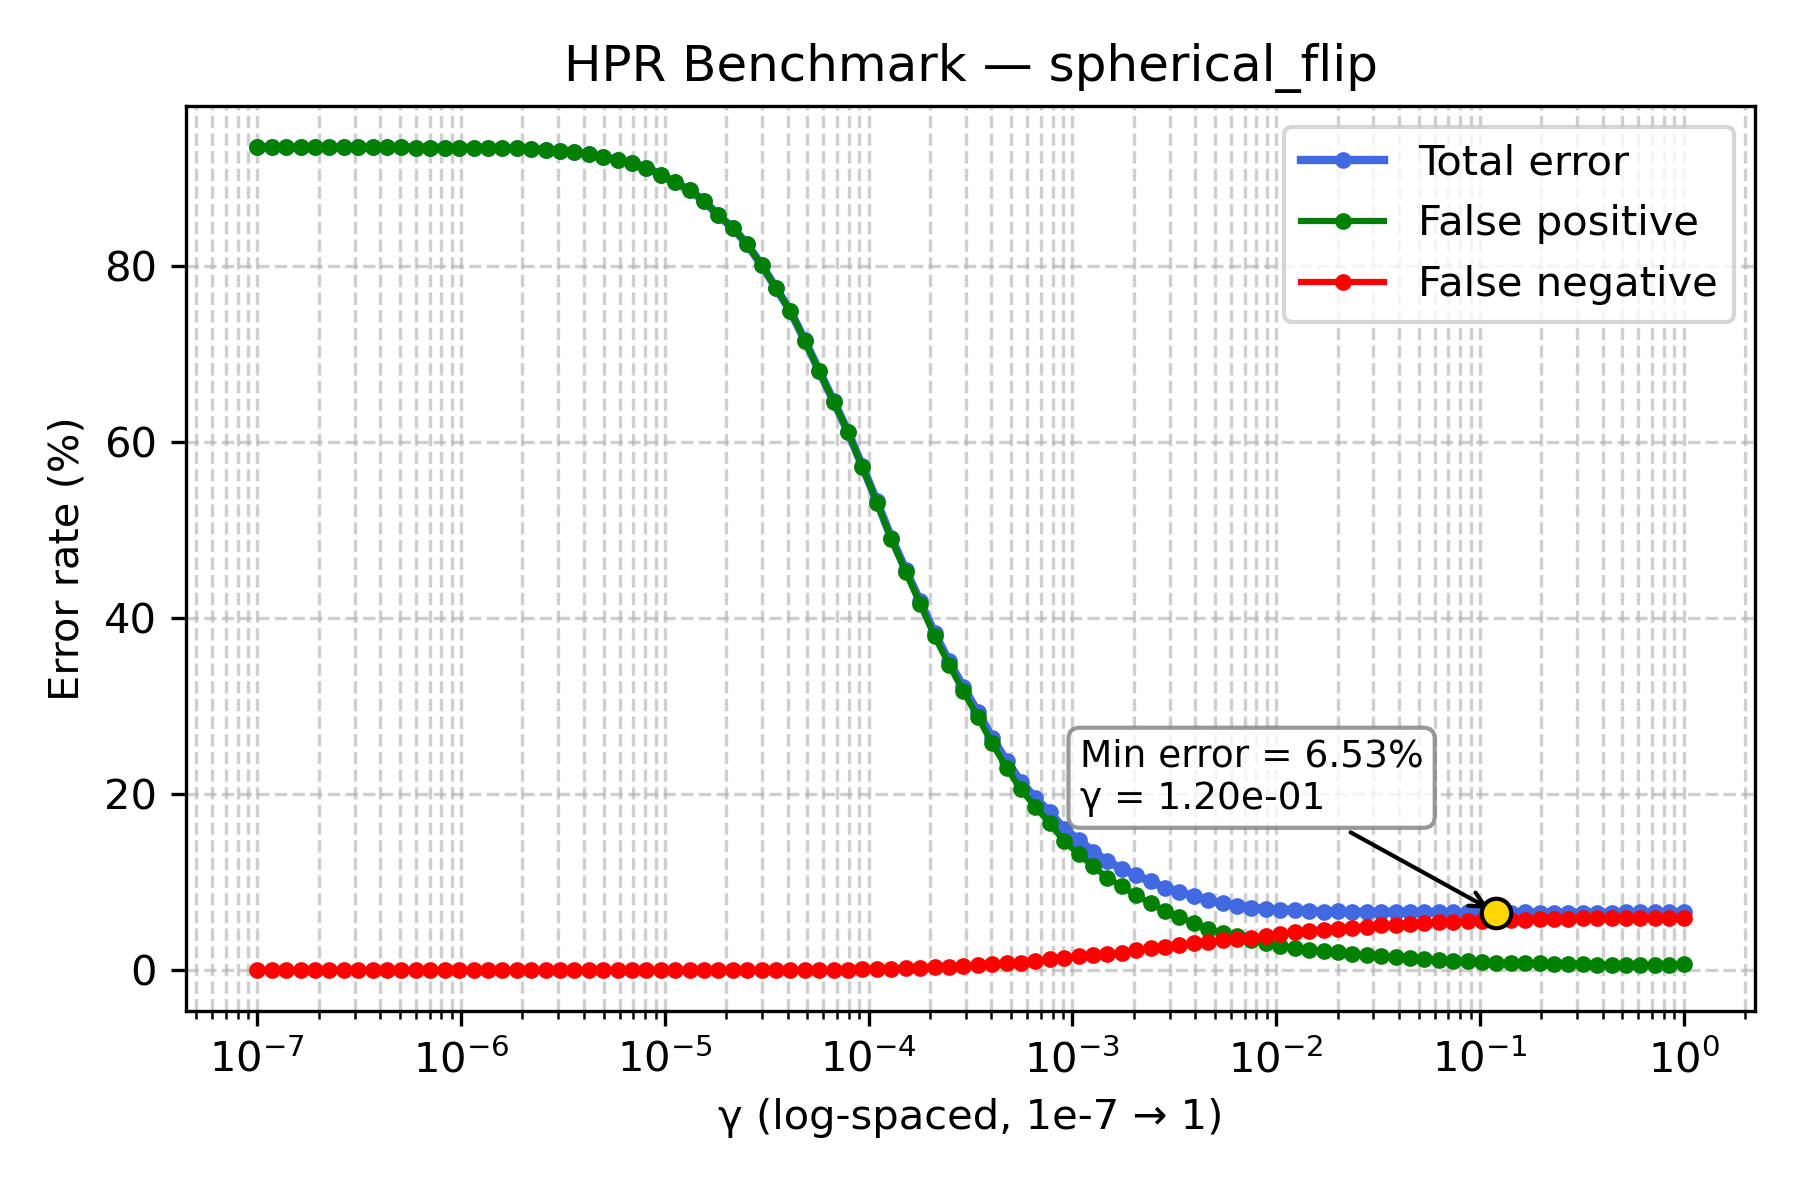

Values plotted in this chart, from the file beside it:
gamma, TOTAL_rate, FP_rate, FN_rate
1e-07, 93.48, 93.48, 0.0
1.1768119524349991e-07, 93.48, 93.48, 0.0
1.3848863713938718e-07, 93.48, 93.48, 0.0
1.6297508346206436e-07, 93.48, 93.48, 0.0
1.9179102616724887e-07, 93.48, 93.48, 0.0
2.2570197196339216e-07, 93.48, 93.48, 0.0
2.656087782946684e-07, 93.47, 93.47, 0.0
3.125715849688235e-07, 93.47, 93.47, 0.0
3.678379771828634e-07, 93.47, 93.47, 0.0
4.3287612810830616e-07, 93.47, 93.47, 0.0
5.094138014816375e-07, 93.47, 93.47, 0.0
5.994842503189409e-07, 93.44, 93.44, 0.0
7.054802310718645e-07, 93.44, 93.44, 0.0
8.302175681319736e-07, 93.42, 93.42, 0.0
9.770099572992247e-07, 93.42, 93.42, 0.0
1.1497569953977357e-06, 93.42, 93.42, 0.0
1.3530477745798075e-06, 93.41, 93.41, 0.0
1.592282793341094e-06, 93.36, 93.36, 0.0
1.873817422860383e-06, 93.34, 93.34, 0.0
2.2051307399030456e-06, 93.29, 93.29, 0.0
2.5950242113997373e-06, 93.17, 93.17, 0.0
3.0538555088334123e-06, 93.03, 93.03, 0.0
3.5938136638046257e-06, 92.93, 92.93, 0.0
4.229242874389499e-06, 92.67, 92.67, 0.0
4.977023564332114e-06, 92.4, 92.4, 0.0
5.857020818056661e-06, 92.0, 92.0, 0.0
6.892612104349695e-06, 91.64, 91.64, 0.0
8.111308307896873e-06, 91.16, 91.16, 0.0
9.545484566618328e-06, 90.34, 90.34, 0.0
1.1233240329780266e-05, 89.48, 89.48, 0.0
1.3219411484660286e-05, 88.58, 88.58, 0.0
1.5556761439304724e-05, 87.39, 87.39, 0.0
1.8307382802953696e-05, 85.72, 85.72, 0.0
2.1544346900318823e-05, 84.31, 84.31, 0.0
2.5353644939701114e-05, 82.43, 82.43, 0.0
2.9836472402833343e-05, 80.08, 80.08, 0.0
3.511191734215127e-05, 77.47, 77.45, 0.02
4.1320124001153344e-05, 74.85, 74.83, 0.02
4.8626015800653536e-05, 71.53, 71.51, 0.02
5.72236765935022e-05, 68.05, 68.02, 0.03
6.734150657750829e-05, 64.62, 64.59, 0.03
7.92482898353917e-05, 61.14, 61.08, 0.06
9.326033468832199e-05, 57.21, 57.12, 0.09
0.0001097, 53.25, 53.12, 0.13
0.0001292, 49.12, 48.97, 0.15
0.000152, 45.49, 45.26, 0.23
0.0001789, 41.9, 41.62, 0.28
0.0002105, 38.29, 37.96, 0.33
0.0002477, 35.11, 34.72, 0.39
0.0002915, 32.15, 31.66, 0.49
0.000343, 29.35, 28.78, 0.57
0.0004037, 26.41, 25.75, 0.66
0.0004751, 23.76, 22.99, 0.77
0.0005591, 21.41, 20.54, 0.87
0.0006579, 19.55, 18.52, 1.03
0.0007743, 17.93, 16.7, 1.23
0.0009112, 16.04, 14.63, 1.41
0.001072, 14.82, 13.21, 1.61
0.001262, 13.48, 11.8, 1.68
0.001485, 12.37, 10.51, 1.86
... 40 more rows
